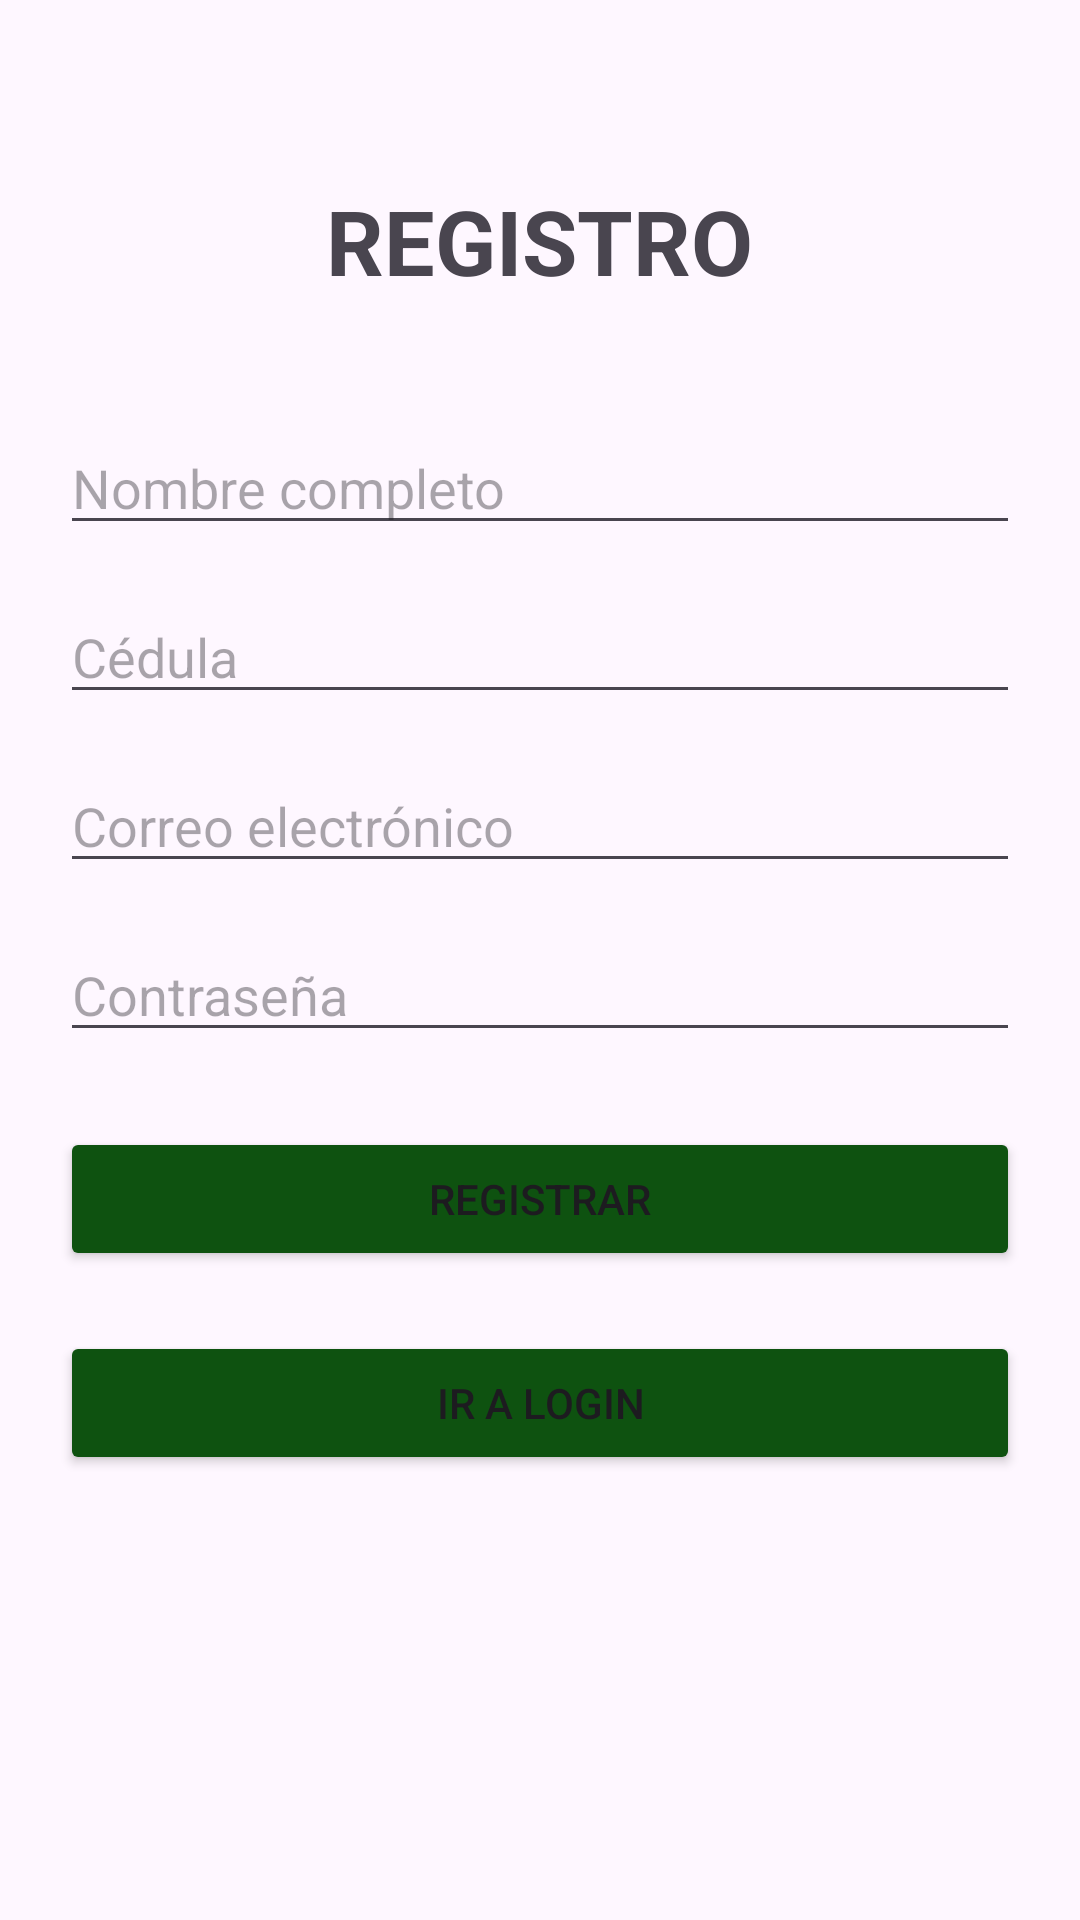

Produce the Android XML layout that renders to this screen, including the resource entries it uses.
<!-- AndroidManifest.xml: application theme Theme.SiraeAndroid -->
<!-- res/layout/activity_main.xml -->
<?xml version="1.0" encoding="utf-8"?>
<RelativeLayout xmlns:android="http://schemas.android.com/apk/res/android"
    android:layout_width="match_parent"
    android:layout_height="match_parent"
    android:padding="20dp"
    >


    <TextView
        android:id="@+id/txtTitulo"
        android:layout_width="wrap_content"
        android:layout_height="wrap_content"
        android:text="REGISTRO"
        android:textSize="30sp"
        android:textStyle="bold"
        android:layout_centerHorizontal="true"
        android:layout_marginTop="40dp"/>

    <EditText
        android:id="@+id/etNombre"
        android:layout_width="match_parent"
        android:layout_height="wrap_content"
        android:hint="Nombre completo"
        android:layout_below="@id/txtTitulo"
        android:layout_marginTop="40dp"/>

    <EditText
        android:id="@+id/etCedula"
        android:layout_width="match_parent"
        android:layout_height="wrap_content"
        android:hint="Cédula"
        android:inputType="number"
        android:layout_below="@id/etNombre"
        android:layout_marginTop="15dp"/>

    <EditText
        android:id="@+id/etCorreo"
        android:layout_width="match_parent"
        android:layout_height="wrap_content"
        android:hint="Correo electrónico"
        android:inputType="textEmailAddress"
        android:layout_below="@id/etCedula"
        android:layout_marginTop="15dp"/>

    <EditText
        android:id="@+id/etContrasena"
        android:layout_width="match_parent"
        android:layout_height="wrap_content"
        android:hint="Contraseña"
        android:inputType="textPassword"
        android:layout_below="@id/etCorreo"
        android:layout_marginTop="15dp"/>

    <Button
        android:id="@+id/btnRegistrar"
        android:layout_width="match_parent"
        android:layout_height="wrap_content"
        android:backgroundTint="#0E5210"
        android:text="Registrar"
        android:layout_below="@id/etContrasena"
        android:layout_marginTop="25dp"/>

    <Button
        android:id="@+id/btnirIogin"
        android:layout_width="match_parent"
        android:layout_height="wrap_content"
        android:layout_below="@id/etContrasena"
        android:layout_marginTop="93dp"
        android:backgroundTint="#0E5210"
        android:text="ir a login" />

</RelativeLayout>
<!-- resources referenced by this layout -->
<resources>
  <style name="Theme.SiraeAndroid" parent="Base.Theme.SiraeAndroid" />
  <style name="Base.Theme.SiraeAndroid" parent="Theme.Material3.DayNight.NoActionBar">
          
          
      </style>
</resources>
